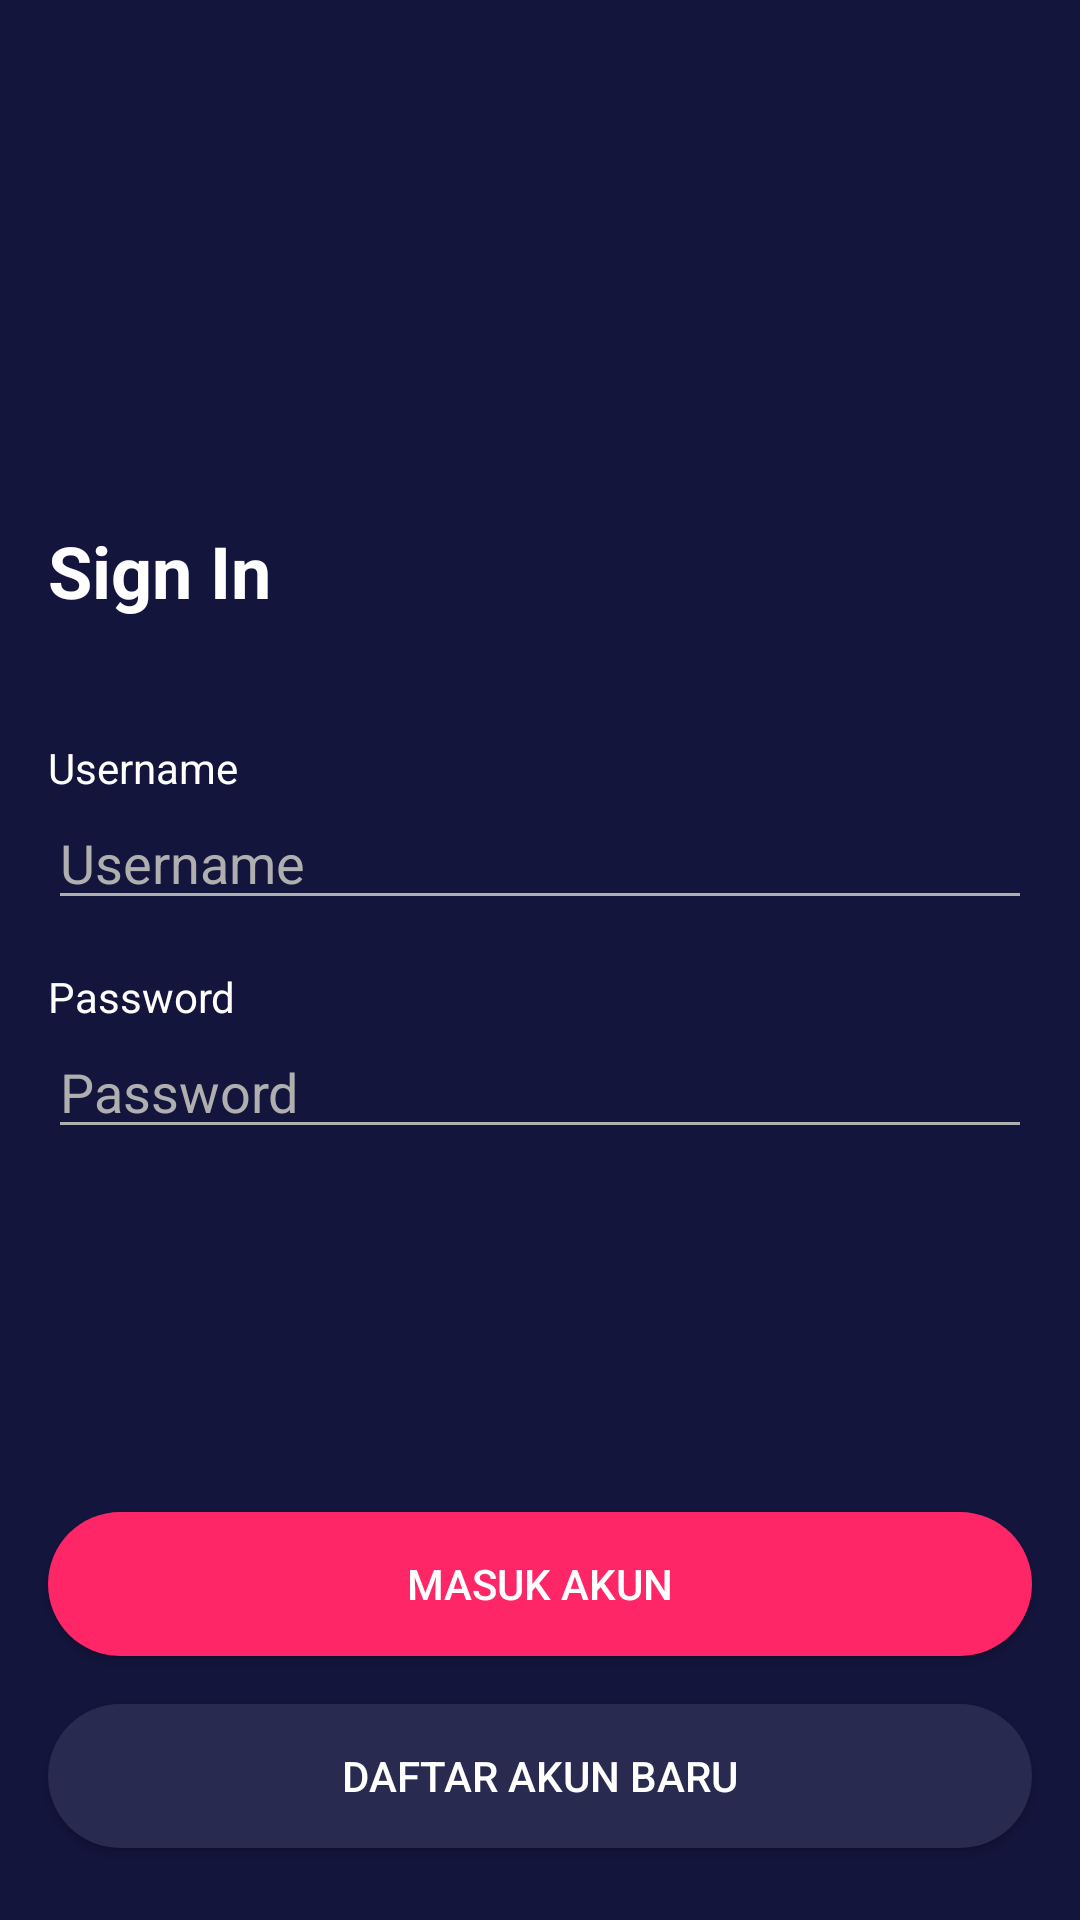

Layout XML and referenced resources for this Android screen:
<!-- AndroidManifest.xml: application theme AppTheme -->
<!-- res/layout/activity_sign_in.xml -->
<?xml version="1.0" encoding="utf-8"?>
<androidx.constraintlayout.widget.ConstraintLayout xmlns:android="http://schemas.android.com/apk/res/android"
    xmlns:app="http://schemas.android.com/apk/res-auto"
    xmlns:tools="http://schemas.android.com/tools"
    android:layout_width="match_parent"
    android:layout_height="match_parent"
    android:background="@color/colorBlue">

    <Button
        android:id="@+id/btn_login"
        android:layout_width="0dp"
        android:layout_height="wrap_content"
        android:layout_marginStart="16dp"
        android:layout_marginEnd="16dp"
        android:layout_marginBottom="16dp"
        android:background="@drawable/rounded_button_pink"
        android:foreground="?attr/selectableItemBackgroundBorderless"
        android:text="@string/txt_masuk_akun"
        android:textColor="@color/colorWhite"
        app:layout_constraintBottom_toTopOf="@+id/btn_register"
        app:layout_constraintEnd_toEndOf="parent"
        app:layout_constraintStart_toStartOf="parent" />

    <Button
        android:id="@+id/btn_register"
        android:layout_width="0dp"
        android:layout_height="wrap_content"
        android:layout_marginStart="16dp"
        android:layout_marginEnd="16dp"
        android:layout_marginBottom="24dp"
        android:background="@drawable/rounded_button_blue_grey"
        android:foreground="?attr/selectableItemBackgroundBorderless"
        android:text="@string/txt_daftar_akun"
        android:textColor="@color/colorWhite"
        app:layout_constraintBottom_toBottomOf="parent"
        app:layout_constraintEnd_toEndOf="parent"
        app:layout_constraintStart_toStartOf="parent" />

    <ImageView
        android:id="@+id/imageView2"
        android:layout_width="200dp"
        android:layout_height="100dp"
        android:layout_marginTop="50dp"
        app:layout_constraintEnd_toEndOf="parent"
        app:layout_constraintStart_toStartOf="parent"
        app:layout_constraintTop_toTopOf="parent"
        app:srcCompat="@drawable/ic_logo" />

    <TextView
        android:id="@+id/textView"
        android:layout_width="0dp"
        android:layout_height="wrap_content"
        android:layout_marginStart="16dp"
        android:layout_marginTop="24dp"
        android:layout_marginEnd="16dp"
        android:text="@string/txt_signin"
        android:textColor="@color/colorWhite"
        android:textSize="24sp"
        android:textStyle="bold"
        app:layout_constraintEnd_toEndOf="parent"
        app:layout_constraintStart_toStartOf="parent"
        app:layout_constraintTop_toBottomOf="@+id/imageView2" />

    <TextView
        android:id="@+id/textView2"
        android:layout_width="0dp"
        android:layout_height="wrap_content"
        android:layout_marginStart="16dp"
        android:layout_marginTop="40dp"
        android:layout_marginEnd="16dp"
        android:text="@string/txt_username"
        android:textColor="@color/colorWhite"
        app:layout_constraintEnd_toEndOf="parent"
        app:layout_constraintStart_toStartOf="parent"
        app:layout_constraintTop_toBottomOf="@+id/textView" />

    <EditText
        android:id="@+id/et_username"
        android:layout_width="0dp"
        android:layout_height="wrap_content"
        android:layout_marginStart="16dp"
        android:layout_marginEnd="16dp"
        android:backgroundTint="@color/colorGreyHint"
        android:ems="10"
        android:hint="@string/txt_username"
        android:inputType="textPersonName"
        android:shadowColor="@color/colorWhite"
        android:textColor="@color/colorWhite"
        android:textColorHint="@color/colorGreyHint"
        app:layout_constraintEnd_toEndOf="parent"
        app:layout_constraintStart_toStartOf="parent"
        app:layout_constraintTop_toBottomOf="@+id/textView2" />

    <EditText
        android:id="@+id/et_password"
        android:layout_width="0dp"
        android:layout_height="wrap_content"
        android:layout_marginStart="16dp"
        android:layout_marginEnd="16dp"
        android:backgroundTint="@color/colorGreyHint"
        android:ems="10"
        android:hint="@string/txt_password"
        android:inputType="textPassword"
        android:shadowColor="@color/colorWhite"
        android:textColor="@color/colorWhite"
        android:textColorHint="@color/colorGreyHint"
        app:layout_constraintEnd_toEndOf="parent"
        app:layout_constraintHorizontal_bias="1.0"
        app:layout_constraintStart_toStartOf="parent"
        app:layout_constraintTop_toBottomOf="@+id/textView3" />

    <TextView
        android:id="@+id/textView3"
        android:layout_width="0dp"
        android:layout_height="wrap_content"
        android:layout_marginStart="16dp"
        android:layout_marginTop="16dp"
        android:layout_marginEnd="16dp"
        android:text="@string/txt_password"
        android:textColor="@color/colorWhite"
        app:layout_constraintEnd_toEndOf="parent"
        app:layout_constraintStart_toStartOf="parent"
        app:layout_constraintTop_toBottomOf="@+id/et_username" />

</androidx.constraintlayout.widget.ConstraintLayout>
<!-- resources referenced by this layout -->
<resources>
  <color name="colorBlue">#14153D</color>
  <color name="colorGreyHint">#afafaf</color>
  <color name="colorWhite">#FFFFFF</color>
  <!-- drawable rounded_button_blue_grey (drawable) -->
  <?xml version="1.0" encoding="utf-8"?>
  <shape xmlns:android="http://schemas.android.com/apk/res/android"
      android:shape="rectangle">
  
      <solid android:color="@color/colorBlueGrey" />
  
      <corners android:radius="28dp" />
  
  </shape>
  <!-- drawable rounded_button_pink (drawable) -->
  <?xml version="1.0" encoding="utf-8"?>
  <shape xmlns:android="http://schemas.android.com/apk/res/android"
      android:shape="rectangle">
  
      <solid android:color="@color/colorPink" />
  
      <corners android:radius="28dp" />
  
  </shape>
  <string name="txt_daftar_akun">Daftar Akun Baru</string>
  <string name="txt_masuk_akun">Masuk Akun</string>
  <string name="txt_password">Password</string>
  <string name="txt_signin">Sign In</string>
  <string name="txt_username">Username</string>
  <style name="AppTheme" parent="Theme.AppCompat.Light.NoActionBar">
          
          <item name="colorPrimary">@color/colorPrimaryDark</item>
          <item name="colorPrimaryDark">@color/colorPrimaryDark</item>
          <item name="colorAccent">@color/colorAccent</item>
      </style>
  <color name="colorBlueGrey">#292A50</color>
  <color name="colorPink">#FF2667</color>
  <color name="colorPrimaryDark">#14153D</color>
  <color name="colorAccent">#14153D</color>
</resources>
